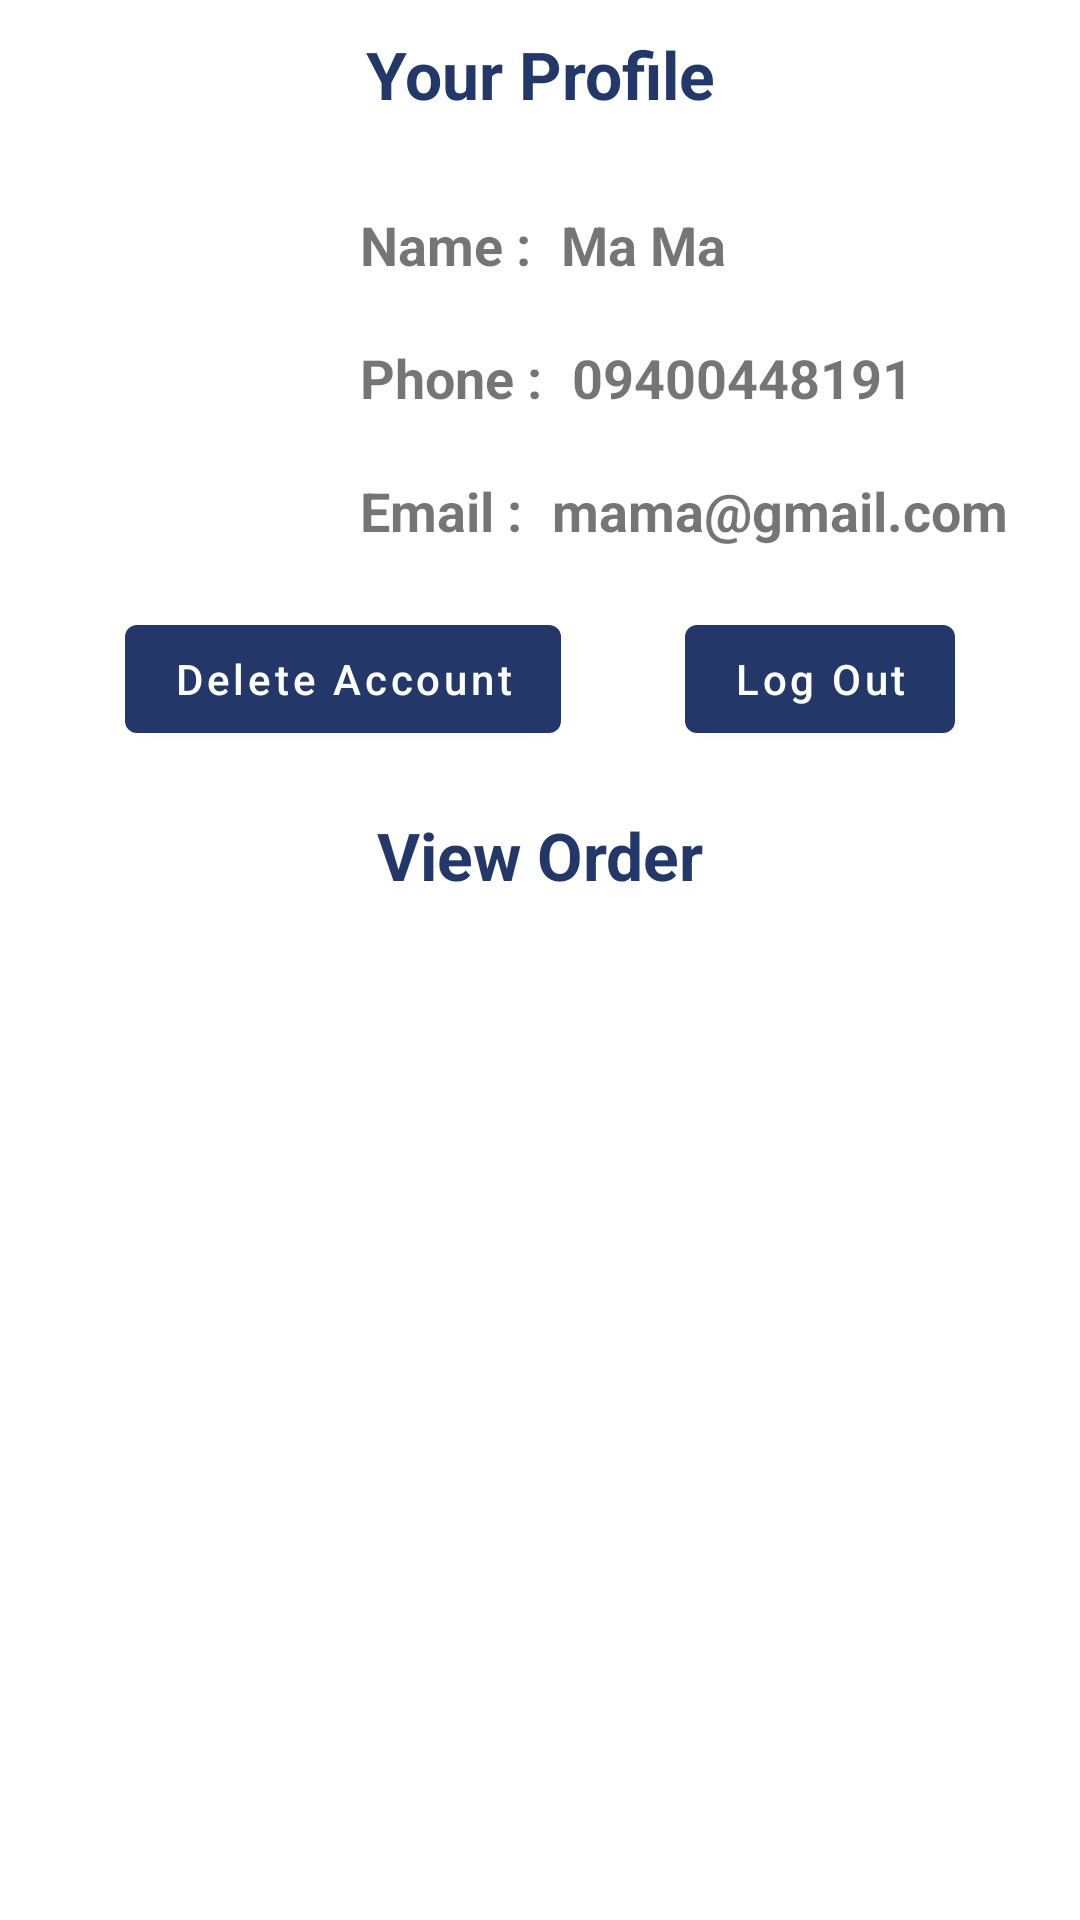

The Android layout XML behind this screen, and the referenced resources:
<!-- AndroidManifest.xml: application theme Theme.AlexandreChristie -->
<!-- res/layout/fragment_profile.xml -->
<?xml version="1.0" encoding="utf-8"?>
<androidx.constraintlayout.widget.ConstraintLayout xmlns:android="http://schemas.android.com/apk/res/android"
    xmlns:tools="http://schemas.android.com/tools"
    android:layout_width="match_parent"
    android:layout_height="match_parent"
    android:id="@+id/profile_container"
    xmlns:app="http://schemas.android.com/apk/res-auto"
    tools:context=".ui.profile.ProfileFragment">

    <androidx.core.widget.NestedScrollView
        android:layout_width="match_parent"
        android:layout_height="match_parent"
        >
        <androidx.constraintlayout.widget.ConstraintLayout
            android:layout_width="match_parent"
            android:layout_height="match_parent"
            >
            <TextView
                android:id="@+id/til_profile"
                android:layout_width="wrap_content"
                android:layout_height="wrap_content"
                android:text="Your Profile"
                android:textSize="22sp"
                android:textColor="@color/primary"
                android:textStyle="bold"
                app:layout_constraintTop_toTopOf="parent"
                app:layout_constraintStart_toStartOf="parent"
                app:layout_constraintEnd_toEndOf="parent"
                android:layout_margin="10dp"
                tools:ignore="MissingConstraints" />
            <ImageView
                android:id="@+id/img_profile"
                android:layout_width="120dp"
                android:layout_height="120dp"
                android:src="@drawable/ic_account"
                android:scaleType="fitCenter"
                app:layout_constraintStart_toStartOf="parent"
                app:layout_constraintTop_toBottomOf="@+id/til_profile"
                android:layout_marginTop="20dp"
                />
            <TextView
                android:id="@+id/user_name"
                android:layout_width="wrap_content"
                android:layout_height="wrap_content"
                android:text="Name :"
                android:textSize="18sp"
                android:textStyle="bold"
                app:layout_constraintTop_toBottomOf="@id/til_profile"
                app:layout_constraintStart_toEndOf="@+id/img_profile"
                android:layout_marginTop="30dp"
                />
            <TextView
                android:id="@+id/uname"
                android:layout_width="wrap_content"
                android:layout_height="wrap_content"
                android:text="Ma Ma"
                android:textSize="18sp"
                android:textStyle="bold"
                app:layout_constraintTop_toBottomOf="@id/til_profile"
                app:layout_constraintStart_toEndOf="@+id/user_name"
                android:layout_marginTop="30dp"
                android:layout_marginStart="10dp"
                />
            <TextView
                android:id="@+id/user_phone"
                android:layout_width="wrap_content"
                android:layout_height="wrap_content"
                android:text="Phone :"
                android:textSize="18sp"
                android:textStyle="bold"
                app:layout_constraintTop_toBottomOf="@id/user_name"
                app:layout_constraintStart_toEndOf="@+id/img_profile"
                android:layout_marginTop="20dp"
                />

            <TextView
                android:id="@+id/u_phone"
                android:layout_width="wrap_content"
                android:layout_height="wrap_content"
                android:text="09400448191"
                android:textSize="18sp"
                android:textStyle="bold"
                app:layout_constraintTop_toBottomOf="@id/user_name"
                app:layout_constraintStart_toEndOf="@+id/user_phone"
                android:layout_marginTop="20dp"
                android:layout_marginStart="10dp"
                />

            <TextView
                android:id="@+id/user_email"
                android:layout_width="wrap_content"
                android:layout_height="wrap_content"
                android:text="Email :"
                android:textSize="18sp"
                android:textStyle="bold"
                app:layout_constraintTop_toBottomOf="@id/user_phone"
                app:layout_constraintStart_toEndOf="@+id/img_profile"
                android:layout_marginTop="20dp"
                />

            <TextView
                android:id="@+id/u_email"
                android:layout_width="wrap_content"
                android:layout_height="wrap_content"
                android:text="mama@gmail.com"
                android:textSize="18sp"
                android:textStyle="bold"
                app:layout_constraintTop_toBottomOf="@id/user_phone"
                app:layout_constraintStart_toEndOf="@+id/user_email"
                android:layout_marginTop="20dp"
                android:layout_marginStart="10dp"
                />
            <com.google.android.material.button.MaterialButton
                android:id="@+id/delete"
                android:layout_width="wrap_content"
                android:layout_height="wrap_content"
                android:text="Delete Account"
                android:textAllCaps="false"
                app:layout_constraintStart_toStartOf="parent"
                app:layout_constraintEnd_toStartOf="@+id/logout"
                app:layout_constraintTop_toBottomOf="@+id/u_email"
                android:layout_marginTop="20dp"
                />
            <com.google.android.material.button.MaterialButton
                android:id="@+id/logout"
                android:layout_width="wrap_content"
                android:layout_height="wrap_content"
                android:text="Log Out"
                android:textAllCaps="false"
                app:layout_constraintStart_toEndOf="@+id/delete"
                app:layout_constraintEnd_toEndOf="parent"
                app:layout_constraintTop_toBottomOf="@+id/u_email"
                android:layout_marginTop="20dp"
                />
            <TextView
                android:id="@+id/viewOrder"
                android:layout_width="wrap_content"
                android:layout_height="wrap_content"
                android:text="View Order"
                android:textAllCaps="false"
                app:layout_constraintStart_toStartOf="parent"
                app:layout_constraintEnd_toEndOf="parent"
                app:layout_constraintTop_toBottomOf="@+id/logout"
                android:layout_marginTop="20dp"
                android:textStyle="bold"
                android:textSize="22sp"
                android:textColor="@color/primary"
                />
            <androidx.recyclerview.widget.RecyclerView
                android:id="@+id/rec_viewOrder_list"
                android:layout_width="match_parent"
                android:layout_height="wrap_content"
                android:orientation="horizontal"
                android:layout_marginHorizontal="10dp"
                android:layout_marginTop="10dp"
                app:layout_constraintTop_toBottomOf="@+id/viewOrder"
                app:layout_constraintStart_toStartOf="parent"
                app:layout_constraintEnd_toEndOf="parent"
                />


        </androidx.constraintlayout.widget.ConstraintLayout>
    </androidx.core.widget.NestedScrollView>


</androidx.constraintlayout.widget.ConstraintLayout>
<!-- resources referenced by this layout -->
<resources>
  <color name="primary">#233869</color>
  <style name="Theme.AlexandreChristie" parent="Theme.MaterialComponents.DayNight.DarkActionBar">
          
          <item name="colorPrimary">@color/primary</item>
          <item name="colorPrimaryVariant">@color/accent</item>
          <item name="colorOnPrimary">@color/white</item>
          
          <item name="colorSecondary">@color/teal_200</item>
          <item name="colorSecondaryVariant">@color/teal_700</item>
          <item name="colorOnSecondary">@color/black</item>
          
          <item name="android:statusBarColor" tools:targetApi="l">?attr/colorPrimaryVariant</item>
          
      </style>
  <color name="accent">#473a9c</color>
  <color name="white">#FFFFFFFF</color>
  <color name="teal_200">#FF03DAC5</color>
  <color name="teal_700">#FF018786</color>
  <color name="black">#FF000000</color>
</resources>
